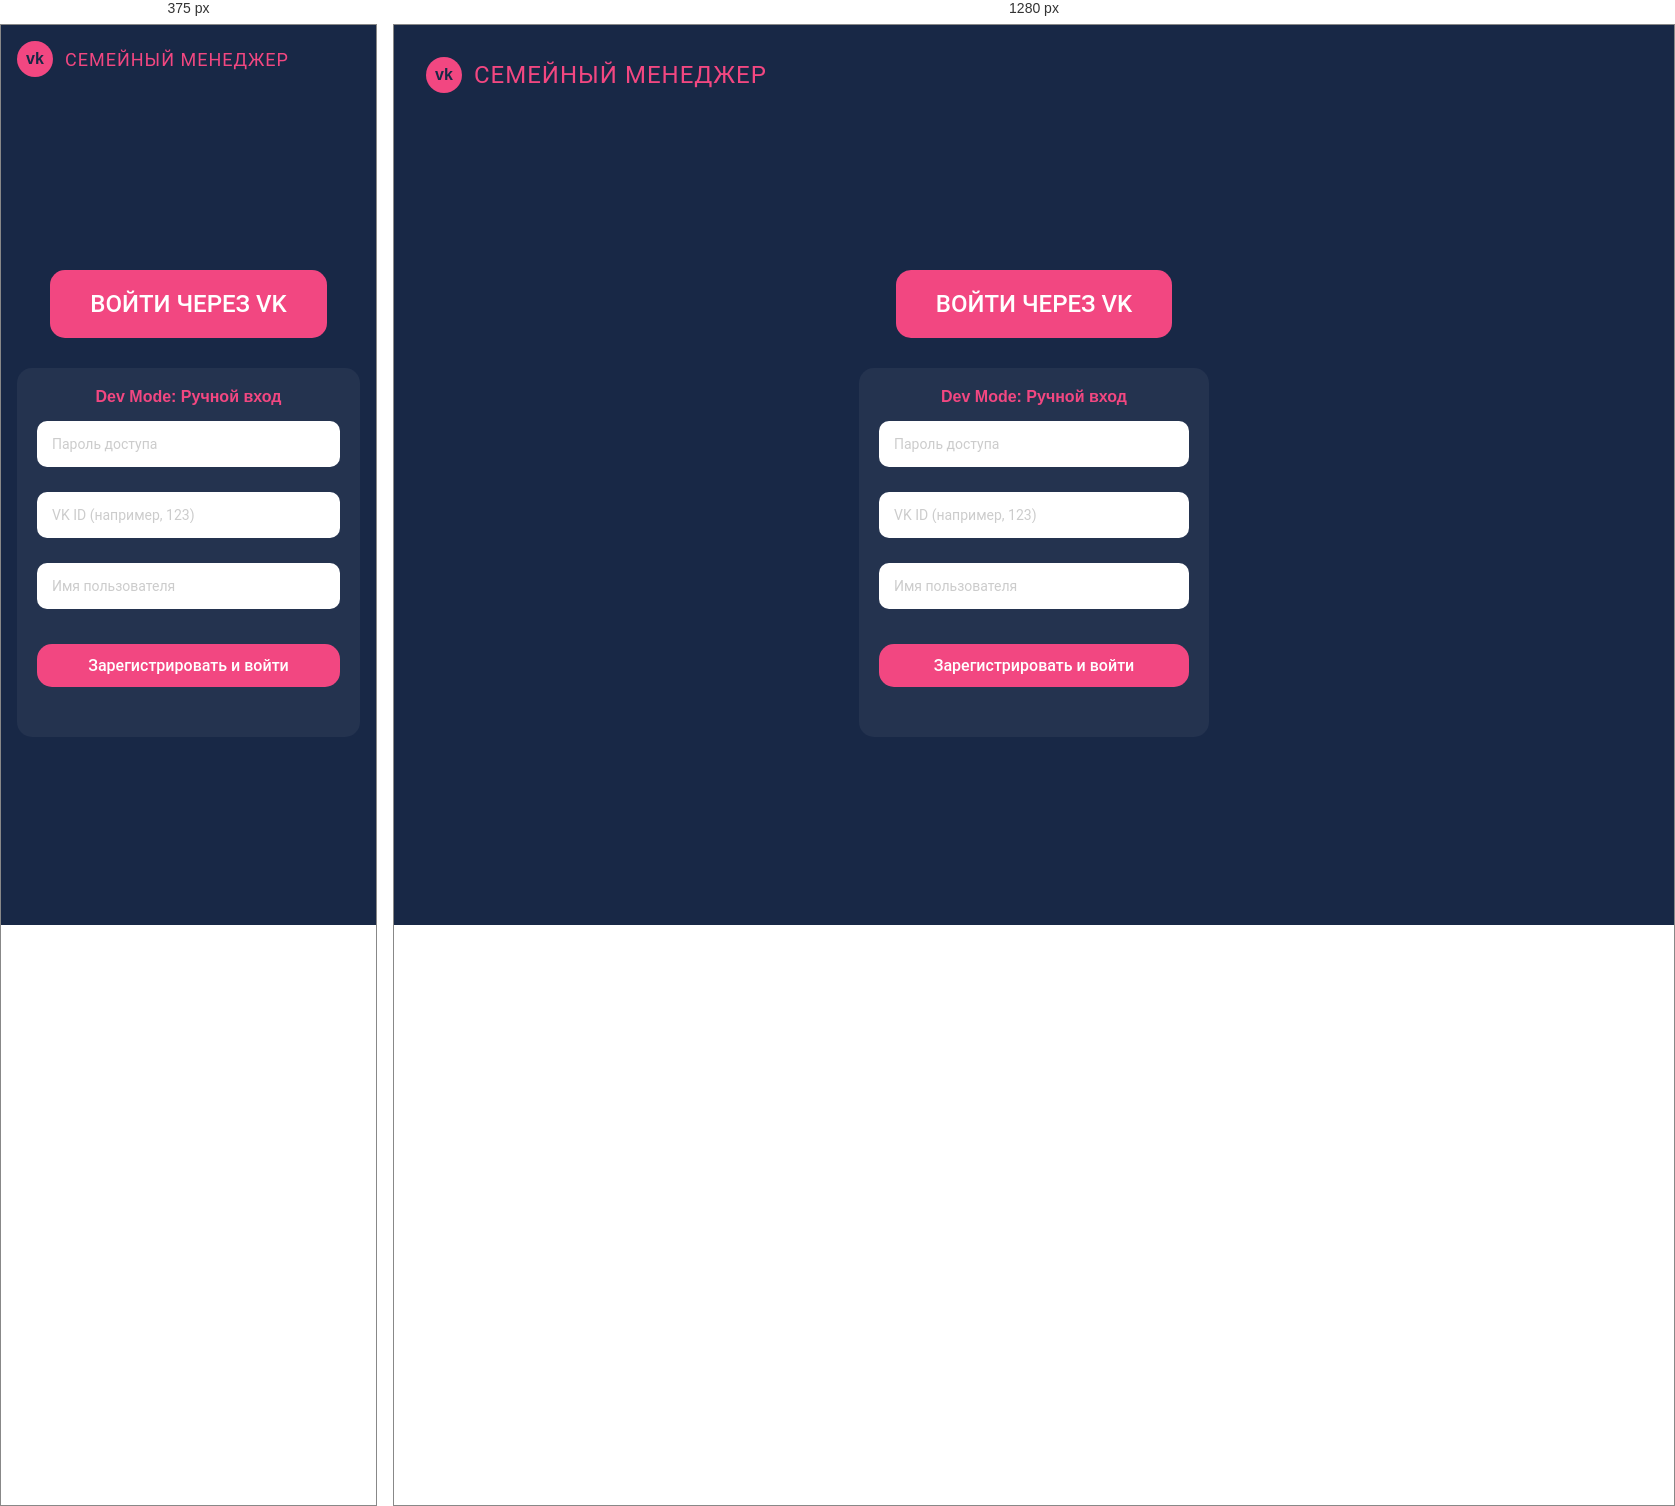
Rendered at 375 px and 1280 px, left to right.

<!-- file: index.html -->
<!DOCTYPE html>
<html lang="ru">
<head>
    <meta charset="UTF-8">
    <meta name="viewport" content="width=device-width, initial-scale=1.0">
    <title>Семейный менеджер</title>
    <link rel="stylesheet" href="newdn.css">
</head>
<body>
    <div class="container">
        <header class="header">
            <div class="logo">
                <div class="vk-icon">vk</div>
                <h1 class="title">СЕМЕЙНЫЙ МЕНЕДЖЕР</h1>
            </div>
        </header>

        <main class="main" style="flex-direction: column; gap: 30px;">
            <button id="vk-login" class="vk-button">ВОЙТИ ЧЕРЕЗ VK</button>
            
            <div style="width: 100%; max-width: 350px; background: rgba(255,255,255,0.05); padding: 20px; border-radius: 15px; text-align: center;">
                <h3 style="color: #F24781; margin-bottom: 15px; font-size: 16px;">Dev Mode: Ручной вход</h3>
                
                <form id="dev-form" style="display: flex; flex-direction: column; gap: 10px;">
                    <input type="text" id="dev-password" class="input" placeholder="Пароль доступа" required>
                    <input type="number" id="dev-vk-id" class="input" placeholder="VK ID (например, 123)" required>
                    <input type="text" id="dev-name" class="input" placeholder="Имя пользователя" required>
                    
                    <button type="submit" id="dev-login-btn" class="vk-button" style="width: 100%; font-size: 16px; padding: 12px; margin-top: 10px;">
                        Зарегистрировать и войти
                    </button>
                </form>
                
                <p id="dev-error" style="color: #ff6b6b; margin-top: 15px; font-size: 12px; min-height: 15px;"></p>
            </div>
        </main>
    </div>

    <script src="https://unpkg.com/@vkontakte/vk-bridge/dist/browser.min.js"></script>
    
    <script src="index.js?v=6" defer></script>
</body>
</html>


/* @media block from newdn.css */
@media (max-width: 768px) {
  .container {
    padding: 16px;
  }

  .header {
    margin-left: -16px;
    margin-right: -16px;
    padding-left: 16px;
    padding-right: 16px;
  }

  .footer {
    margin-left: -16px;
    margin-right: -16px;
    padding-left: 16px;
    padding-right: 16px;
  }

  .title {
    font-size: 18px;
  }

  .card {
    padding: 20px;
  }

  .card-title {
    font-size: 20px;
  }

  .members-grid {
    grid-template-columns: repeat(2, 1fr);
  }

  .footer {
    padding: 15px 0;
  }

  .nav-icon {
    font-size: 24px;
  }

  .profile-header {
    flex-direction: column;
    align-items: center;
  }

  .profile-info {
    text-align: center;
  }
}